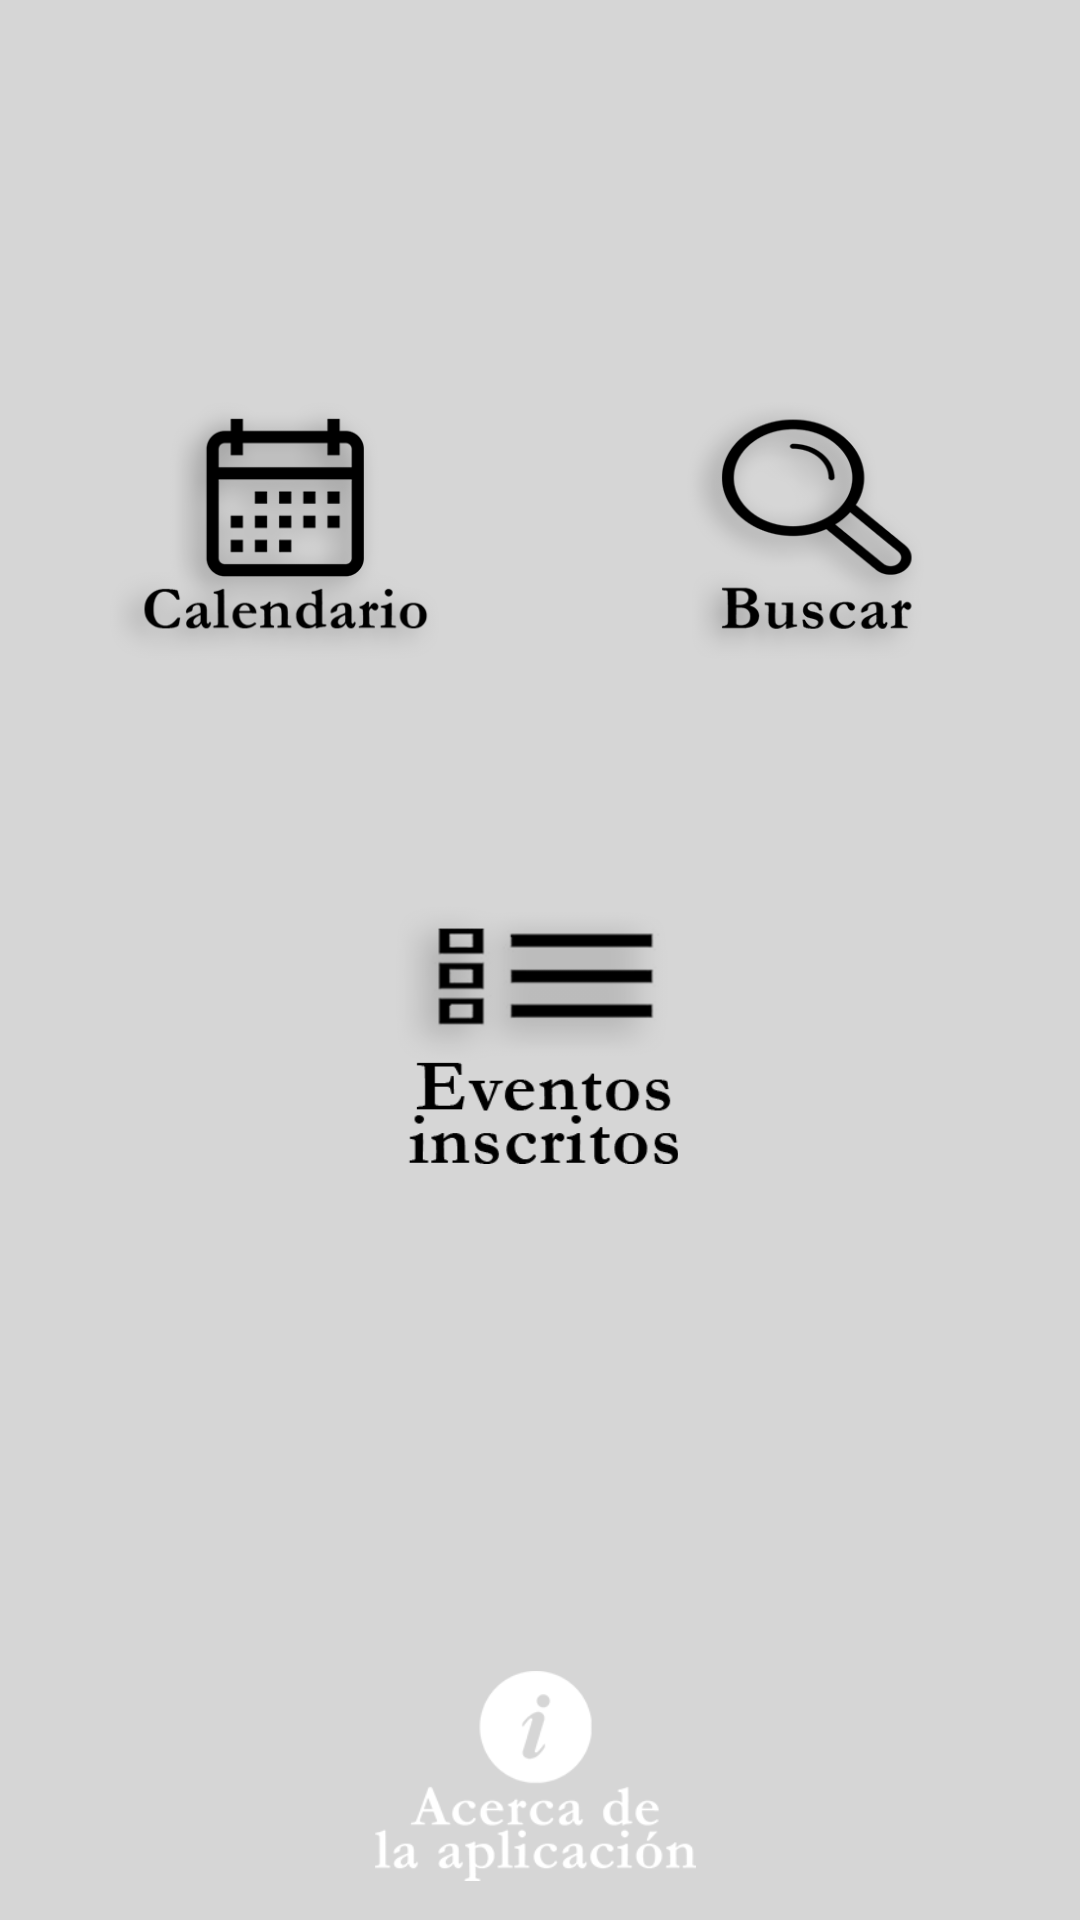

Write the Android layout XML for this screen, with the resource values it uses.
<!-- AndroidManifest.xml: application theme AppTheme -->
<!-- res/layout/activity_guia_usc.xml -->
<?xml version="1.0" encoding="utf-8"?>
<RelativeLayout xmlns:android="http://schemas.android.com/apk/res/android"
    xmlns:app="http://schemas.android.com/apk/res-auto"
    xmlns:tools="http://schemas.android.com/tools"
    android:layout_width="match_parent"
    android:layout_height="match_parent"
    android:background="@drawable/background"
    tools:context=".guiaUsc">

    <ImageButton
        android:id="@+id/btnCalendario"
        android:layout_width="157dp"
        android:layout_height="86dp"
        android:layout_alignParentStart="true"
        android:layout_alignParentTop="true"
        android:layout_gravity="bottom"
        android:layout_marginStart="13dp"
        android:layout_marginTop="134dp"
        android:background="@android:color/transparent"
        android:elevation="0dp"
        android:onClick="onClickGuiaUsc"
        android:scaleType="fitCenter"
        app:layout_constraintStart_toStartOf="parent"
        app:layout_constraintTop_toTopOf="parent"
        app:srcCompat="@drawable/ic_calendario" />

    <ImageButton
        android:id="@+id/btnBuscarEvento"
        android:layout_width="157dp"
        android:layout_height="86dp"
        android:layout_alignParentTop="true"
        android:layout_alignParentEnd="true"
        android:layout_gravity="bottom"
        android:layout_marginTop="134dp"
        android:layout_marginEnd="13dp"
        android:background="@android:color/transparent"
        android:elevation="0dp"
        android:onClick="onClickGuiaUsc"
        android:scaleType="fitCenter"
        app:layout_constraintEnd_toEndOf="parent"
        app:layout_constraintTop_toTopOf="parent"
        app:srcCompat="@drawable/ic_buscar" />

    <ImageButton
        android:id="@+id/btnEventoInsc"
        android:layout_width="157dp"
        android:layout_height="86dp"
        android:layout_below="@+id/btnCalendario"
        android:layout_alignParentStart="true"
        android:layout_alignParentEnd="true"
        android:layout_marginStart="126dp"
        android:layout_marginTop="82dp"
        android:layout_marginEnd="128dp"
        android:background="@android:color/transparent"
        android:onClick="onClickGuiaUsc"
        android:scaleType="fitCenter"
        app:layout_constraintEnd_toEndOf="parent"
        app:layout_constraintStart_toStartOf="parent"
        app:layout_constraintTop_toBottomOf="@+id/btnCalendario"
        app:srcCompat="@drawable/ic_inscritos" />

    <ImageButton
        android:id="@+id/btnAbout"
        android:layout_width="157dp"
        android:layout_height="74dp"
        android:layout_alignParentStart="true"
        android:layout_alignParentEnd="true"
        android:layout_alignParentBottom="true"
        android:layout_marginStart="125dp"
        android:layout_marginEnd="128dp"
        android:layout_marginBottom="11dp"
        android:background="@android:color/transparent"
        android:elevation="0dp"
        android:onClick="onClickGuiaUsc"
        android:scaleType="fitCenter"
        app:layout_constraintBottom_toBottomOf="parent"
        app:layout_constraintEnd_toEndOf="parent"
        app:layout_constraintStart_toStartOf="parent"
        app:srcCompat="@drawable/ic_about" />


</RelativeLayout>
<!-- resources referenced by this layout -->
<resources>
  <!-- drawable ic_about: png bitmap (drawable-v24, 8769 bytes) -->
  <!-- drawable ic_buscar: png bitmap (drawable-v24, 18034 bytes) -->
  <!-- drawable ic_calendario: png bitmap (drawable, 17132 bytes) -->
  <!-- drawable ic_inscritos: png bitmap (drawable-v24, 9144 bytes) -->
  <style name="AppTheme" parent="Theme.AppCompat.NoActionBar">
          
          <item name="colorPrimary">@color/colorPrimary</item>
          <item name="colorPrimaryDark">@color/colorPrimaryDark</item>
          <item name="colorAccent">@color/colorAccent</item>
          <item name="android:windowBackground">@color/colorbtn</item>
          <item name="android:colorBackground">@color/colorbtn</item>
      </style>
  <color name="colorPrimary">#2196F3</color>
  <color name="colorPrimaryDark">#1976D2</color>
  <color name="colorAccent">#7BBDFC</color>
  <color name="colorbtn">#D6D6D6</color>
</resources>
